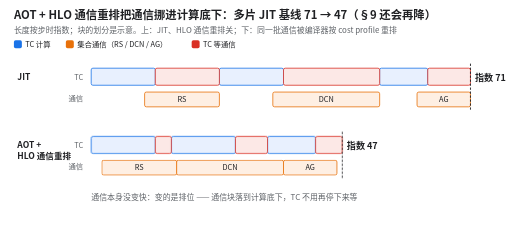
t = 0.00 s
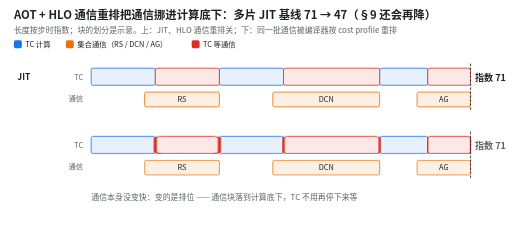
t = 1.65 s
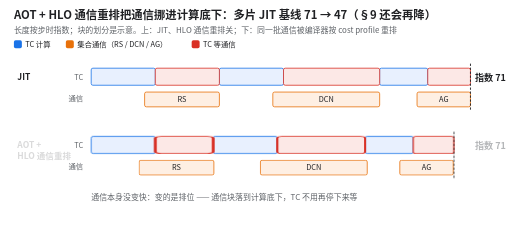
t = 3.25 s
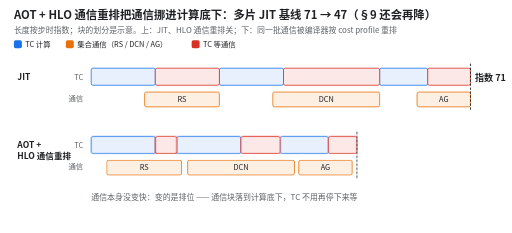
t = 5.00 s
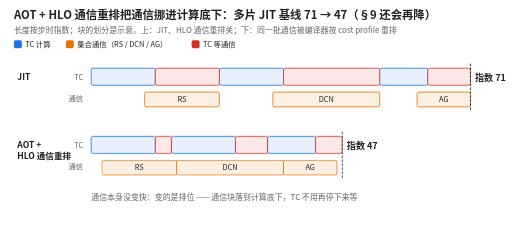
t = 7.00 s
t = 8.00 s: frame unchanged from t = 0.00 s, image omitted

The animated SVG that drew these frames (rendered in a browser with its animation timeline set to each time). Animation: 13 CSS @keyframes rules; one cycle of 10.00 s, repeats indefinitely.

<svg xmlns="http://www.w3.org/2000/svg" viewBox="0 0 900 410" width="900" height="410" font-family="Noto Sans CJK SC, PingFang SC, Microsoft YaHei, sans-serif" role="img" aria-label="上面一行是 JIT：计算之间夹着等通信的红色空档，步时指数 71。下面一行动画：同一批通信块被编译器挪到计算底下，计算块往前靠拢，红色空档缩小，步时指数降到 47。">
<style>.c0{transform-box:fill-box;transform-origin:0 50%;animation:c0 10s ease-in-out infinite}@keyframes c0{0%,8%{transform:translateX(0px) scaleX(1)}14%,24%{transform:translateX(0.0px) scaleX(1.000)}58%,100%{transform:translateX(0px) scaleX(1)}}
.w0{transform-box:fill-box;transform-origin:0 50%;animation:w0 10s ease-in-out infinite}@keyframes w0{0%,8%{transform:translateX(0px) scaleX(1)}14%,24%{transform:translateX(0.0px) scaleX(4.000)}58%,100%{transform:translateX(0px) scaleX(1)}}
.m0{transform-box:fill-box;transform-origin:0 50%;animation:m0 10s ease-in-out infinite}@keyframes m0{0%,8%{transform:translateX(0px) scaleX(1)}14%,24%{transform:translateX(75.2px) scaleX(1.000)}58%,100%{transform:translateX(0px) scaleX(1)}}
.c1{transform-box:fill-box;transform-origin:0 50%;animation:c1 10s ease-in-out infinite}@keyframes c1{0%,8%{transform:translateX(0px) scaleX(1)}14%,24%{transform:translateX(84.6px) scaleX(1.000)}58%,100%{transform:translateX(0px) scaleX(1)}}
.w1{transform-box:fill-box;transform-origin:0 50%;animation:w1 10s ease-in-out infinite}@keyframes w1{0%,8%{transform:translateX(0px) scaleX(1)}14%,24%{transform:translateX(84.6px) scaleX(3.000)}58%,100%{transform:translateX(0px) scaleX(1)}}
.m1{transform-box:fill-box;transform-origin:0 50%;animation:m1 10s ease-in-out infinite}@keyframes m1{0%,8%{transform:translateX(0px) scaleX(1)}14%,24%{transform:translateX(169.2px) scaleX(1.000)}58%,100%{transform:translateX(0px) scaleX(1)}}
.c2{transform-box:fill-box;transform-origin:0 50%;animation:c2 10s ease-in-out infinite}@keyframes c2{0%,8%{transform:translateX(0px) scaleX(1)}14%,24%{transform:translateX(197.4px) scaleX(1.000)}58%,100%{transform:translateX(0px) scaleX(1)}}
.w2{transform-box:fill-box;transform-origin:0 50%;animation:w2 10s ease-in-out infinite}@keyframes w2{0%,8%{transform:translateX(0px) scaleX(1)}14%,24%{transform:translateX(197.4px) scaleX(1.600)}58%,100%{transform:translateX(0px) scaleX(1)}}
.m2{transform-box:fill-box;transform-origin:0 50%;animation:m2 10s ease-in-out infinite}@keyframes m2{0%,8%{transform:translateX(0px) scaleX(1)}14%,24%{transform:translateX(235.0px) scaleX(1.000)}58%,100%{transform:translateX(0px) scaleX(1)}}
.end{transform-box:fill-box;transform-origin:0 50%;animation:end 10s ease-in-out infinite}@keyframes end{0%,8%{transform:translateX(0px) scaleX(1)}14%,24%{transform:translateX(225.6px) scaleX(1.000)}58%,100%{transform:translateX(0px) scaleX(1)}}
.i71{animation:i71 10s linear infinite}@keyframes i71{0%,8%{opacity:0}14%,24%{opacity:1}40%,100%{opacity:0}}
.lab2{animation:lab2 10s linear infinite}@keyframes lab2{0%,8%{opacity:1}12%,30%{opacity:0}45%,100%{opacity:1}}
.i47{animation:i47 10s linear infinite}@keyframes i47{0%,8%{opacity:1}12%,50%{opacity:0}60%,100%{opacity:1}}
@media (prefers-reduced-motion: reduce) { * { animation: none !important } }</style>
<rect width="900" height="410" fill="#fff"/>
<text x="24.0" y="34.0" font-size="20" fill="#202124" text-anchor="start" font-weight="bold" >AOT + HLO 通信重排把通信挪进计算底下：多片 JIT 基线 71 → 47（§9 还会再降）</text>
<text x="24.0" y="58.0" font-size="14" fill="#5f6368" text-anchor="start" >长度按步时指数；块的划分是示意。上：JIT、HLO 通信重排关；下：同一批通信被编译器按 cost profile 重排</text>
<rect x="24.0" y="71.0" width="14.0" height="14.0" rx="3" fill="#1a73e8" stroke="none" stroke-width="1.5" />
<text x="44.0" y="83.0" font-size="13" fill="#202124" text-anchor="start" >TC 计算</text>
<rect x="115.4" y="71.0" width="14.0" height="14.0" rx="3" fill="#e8710a" stroke="none" stroke-width="1.5" />
<text x="135.4" y="83.0" font-size="13" fill="#202124" text-anchor="start" >集合通信（RS / DCN / AG）</text>
<rect x="336.8" y="71.0" width="14.0" height="14.0" rx="3" fill="#d93025" stroke="none" stroke-width="1.5" />
<text x="356.8" y="83.0" font-size="13" fill="#202124" text-anchor="start" >TC 等通信</text>
<text x="30.0" y="140.0" font-size="15" fill="#202124" text-anchor="start" font-weight="bold" >JIT</text>
<text x="146.0" y="140.0" font-size="13" fill="#5f6368" text-anchor="end" >TC</text>
<text x="146.0" y="178.0" font-size="13" fill="#5f6368" text-anchor="end" >通信</text>
<g ><rect x="160.0" y="120" width="112.8" height="30" rx="3" fill="#e8f0fe" stroke="#1a73e8" stroke-width="1.4"/></g>
<g ><rect x="385.6" y="120" width="112.8" height="30" rx="3" fill="#e8f0fe" stroke="#1a73e8" stroke-width="1.4"/></g>
<g ><rect x="667.6" y="120" width="84.6" height="30" rx="3" fill="#e8f0fe" stroke="#1a73e8" stroke-width="1.4"/></g>
<g ><rect x="272.8" y="120" width="112.8" height="30" rx="3" fill="#fce8e6" stroke="#d93025" stroke-width="1.4"/></g>
<g ><rect x="498.4" y="120" width="169.2" height="30" rx="3" fill="#fce8e6" stroke="#d93025" stroke-width="1.4"/></g>
<g ><rect x="752.2" y="120" width="75.2" height="30" rx="3" fill="#fce8e6" stroke="#d93025" stroke-width="1.4"/></g>
<g ><rect x="254.0" y="162" width="131.6" height="26" rx="3" fill="#feefe3" stroke="#e8710a" stroke-width="1.4"/><text x="319.8" y="180.0" font-size="13" fill="#202124" text-anchor="middle">RS</text></g>
<g ><rect x="479.6" y="162" width="188.0" height="26" rx="3" fill="#feefe3" stroke="#e8710a" stroke-width="1.4"/><text x="573.6" y="180.0" font-size="13" fill="#202124" text-anchor="middle">DCN</text></g>
<g ><rect x="733.4" y="162" width="94.0" height="26" rx="3" fill="#feefe3" stroke="#e8710a" stroke-width="1.4"/><text x="780.4" y="180.0" font-size="13" fill="#202124" text-anchor="middle">AG</text></g>
<g ><line x1="827.4" y1="112" x2="827.4" y2="196" stroke="#202124" stroke-width="1.6" stroke-dasharray="4 3"/></g>
<text x="835.4" y="142.0" font-size="16" fill="#202124" text-anchor="start" font-weight="bold" >指数 71</text>
<g class="lab2"><text x="30" y="260" font-size="15" font-weight="bold" fill="#202124">AOT +</text><text x="30" y="280" font-size="15" font-weight="bold" fill="#202124">HLO 通信重排</text></g>
<text x="146.0" y="260.0" font-size="13" fill="#5f6368" text-anchor="end" >TC</text>
<text x="146.0" y="298.0" font-size="13" fill="#5f6368" text-anchor="end" >通信</text>
<g class="c0"><rect x="160.0" y="240" width="112.8" height="30" rx="3" fill="#e8f0fe" stroke="#1a73e8" stroke-width="1.4"/></g>
<g class="c1"><rect x="301.0" y="240" width="112.8" height="30" rx="3" fill="#e8f0fe" stroke="#1a73e8" stroke-width="1.4"/></g>
<g class="c2"><rect x="470.2" y="240" width="84.6" height="30" rx="3" fill="#e8f0fe" stroke="#1a73e8" stroke-width="1.4"/></g>
<g class="w0"><rect x="272.8" y="240" width="28.2" height="30" rx="3" fill="#fce8e6" stroke="#d93025" stroke-width="1.4"/></g>
<g class="w1"><rect x="413.8" y="240" width="56.4" height="30" rx="3" fill="#fce8e6" stroke="#d93025" stroke-width="1.4"/></g>
<g class="w2"><rect x="554.8" y="240" width="47.0" height="30" rx="3" fill="#fce8e6" stroke="#d93025" stroke-width="1.4"/></g>
<g class="m0"><rect x="178.8" y="282" width="131.6" height="26" rx="3" fill="#feefe3" stroke="#e8710a" stroke-width="1.4"/><text x="244.6" y="300.0" font-size="13" fill="#202124" text-anchor="middle">RS</text></g>
<g class="m1"><rect x="310.4" y="282" width="188.0" height="26" rx="3" fill="#feefe3" stroke="#e8710a" stroke-width="1.4"/><text x="404.4" y="300.0" font-size="13" fill="#202124" text-anchor="middle">DCN</text></g>
<g class="m2"><rect x="498.4" y="282" width="94.0" height="26" rx="3" fill="#feefe3" stroke="#e8710a" stroke-width="1.4"/><text x="545.4" y="300.0" font-size="13" fill="#202124" text-anchor="middle">AG</text></g>
<g class="end"><line x1="601.8" y1="232" x2="601.8" y2="316" stroke="#202124" stroke-width="1.6" stroke-dasharray="4 3"/></g>
<text class="i71" x="835.4" y="262" font-size="16" font-weight="bold" fill="#5f6368" opacity="0">指数 71</text>
<text class="i47" x="609.8" y="262" font-size="16" font-weight="bold" fill="#202124">指数 47</text>
<text x="160.0" y="352.0" font-size="14" fill="#5f6368" text-anchor="start" >通信本身没变快：变的是排位 —— 通信块落到计算底下，TC 不用再停下来等</text>
</svg>
